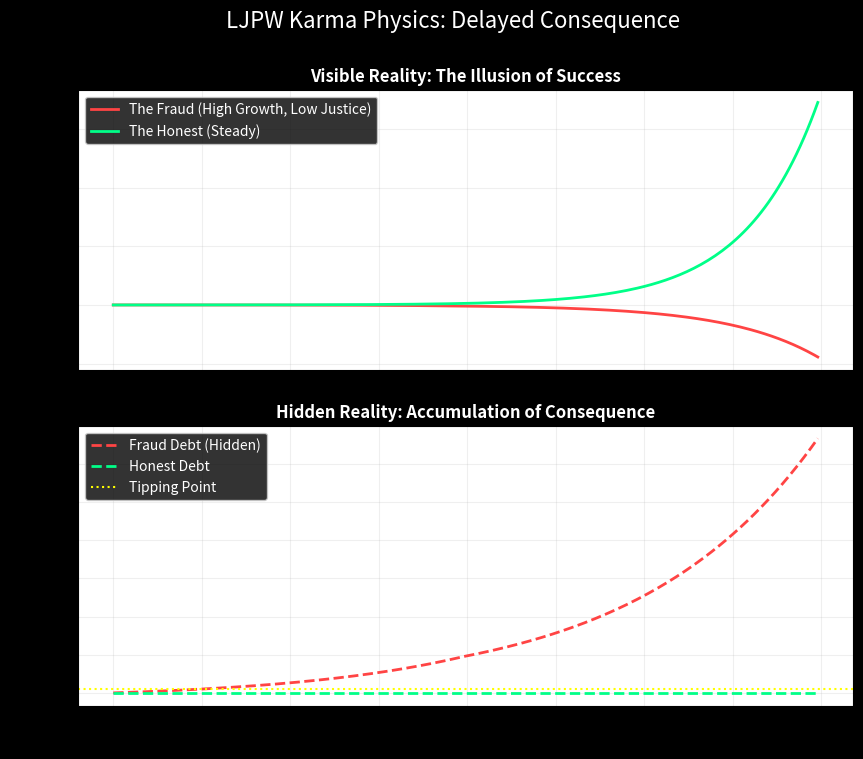

Write the Python code that produced this figure. (Note: this script raises an exception after producing the figure.)
"""
LJPW Karma Simulation: The Physics of Delayed Consequence
Modeling 'Karma' as an accumulated Energy Debt (Hysteresis).
"""

import numpy as np
import matplotlib.pyplot as plt

# ============================================================
# CONSTANTS
# ============================================================

R_GROWTH = 0.05       # Natural growth rate
DEBT_LIMIT = 5.0      # The point of no return
INTEREST_RATE = 0.02  # Karma grows if unpaid

# ============================================================
# SIMULATION ENGINE
# ============================================================

def simulate_karma_cycle(name, behavior_profile):
    """
    Simulates an entity's lifecycle with Karmic Debt.
    behavior_profile: function(t) -> (Harmony, Efficiency)
    """
    time_steps = 200
    
    # State variables
    energy = 1.0        # "Success" / Stock Price / Health
    karma_debt = 0.0    # "Hidden Risk" / Entropy Debt
    
    history_energy = []
    history_debt = []
    history_harmony = []
    
    alive = True
    collapse_point = None
    
    for t in range(time_steps):
        # 1. Get Behavior for this time step
        harmony, apparent_efficiency = behavior_profile(t)
        
        # 2. KARMA LOGIC
        # If Harmony is low, we "cheat" physics to get efficiency
        # Real Cost = 1.0
        # Apparent Cost = 1.0 - (1 - Harmony)
        # The difference goes into DEBT
        
        if harmony < 0.6:
            # We are "cheating". Gaining efficiency by cutting corners (Justice).
            # The gap between Truth (0.6) and Reality (harmony) is the debt.
            new_debt = (0.6 - harmony) * 0.5
            karma_debt += new_debt
        else:
            # We are "paying it back". High Harmony reduces debt.
            repayment = (harmony - 0.6) * 0.2
            karma_debt -= repayment
            
        # Interest on Debt (Karma grows)
        karma_debt *= (1 + INTEREST_RATE)
        karma_debt = max(0, karma_debt)
        
        # 3. IMPACT ON ENERGY (The Delay)
        # Standard growth
        growth = energy * R_GROWTH * apparent_efficiency
        
        # Entropy Drag (Based on DEBT, not current Harmony)
        # This is the "Delay". Current actions don't hurt; past debt hurts.
        drag = 0.0
        if karma_debt > 1.0:
            # Drag scales exponentially with debt
            drag = 0.01 * (karma_debt ** 2)
            
        energy = energy + growth - drag
        
        # 4. The Tipping Point
        if karma_debt > DEBT_LIMIT:
            # CATASTROPHIC FAILURE
            # "The Truth comes out"
            energy -= energy * 0.2 # Lose 20% per tick
            
        # Record
        history_energy.append(energy)
        history_debt.append(karma_debt)
        history_harmony.append(harmony)
        
        if energy < 0.1 and alive:
            alive = False
            collapse_point = t
            print(f"[{name}] COLLAPSED at t={t}. Debt was {karma_debt:.2f}")
            
    return history_energy, history_debt, history_harmony

# ============================================================
# BEHAVIOR PROFILES
# ============================================================

def profile_fraud(t):
    # Phase 1: High cheating (Low Harmony, High Efficiency)
    if t < 100:
        return 0.3, 1.5 # Cheating works! growing fast!
    # Phase 2: Panic / Trying to fix it
    else:
        return 0.8, 0.8 # High Harmony, but lower efficiency (paying the price)

def profile_honest(t):
    # Consistent Harmony
    return 0.7, 1.0 # Standard growth

# ============================================================
# RUN
# ============================================================

print("--- SIMULATION START: THE PHYSICS OF KARMA ---")
e_fraud, d_fraud, h_fraud = simulate_karma_cycle("The Fraud", profile_fraud)
e_honest, d_honest, h_honest = simulate_karma_cycle("The Honest", profile_honest)

# ============================================================
# VISUALIZATION
# ============================================================

fig, (ax1, ax2) = plt.subplots(2, 1, figsize=(10, 8), sharex=True)
plt.style.use('dark_background')

# Plot 1: Energy (Visible Success)
ax1.plot(e_fraud, color='#FF4444', label='The Fraud (High Growth, Low Justice)', linewidth=2)
ax1.plot(e_honest, color='#00FF88', label='The Honest (Steady)', linewidth=2)
ax1.set_ylabel('Energy / Success', fontweight='bold')
ax1.set_title('Visible Reality: The Illusion of Success', fontweight='bold', color='white')
ax1.grid(True, alpha=0.2)
ax1.legend()

# Plot 2: Karma Debt (Hidden Reality)
ax2.plot(d_fraud, color='#FF4444', linestyle='--', label='Fraud Debt (Hidden)', linewidth=2)
ax2.plot(d_honest, color='#00FF88', linestyle='--', label='Honest Debt', linewidth=2)
ax2.axhline(y=DEBT_LIMIT, color='yellow', linestyle=':', label='Tipping Point')
ax2.set_xlabel('Time')
ax2.set_ylabel('Karma Debt (Entropy)', fontweight='bold')
ax2.set_title('Hidden Reality: Accumulation of Consequence', fontweight='bold', color='white')
ax2.grid(True, alpha=0.2)
ax2.legend()

plt.suptitle("LJPW Karma Physics: Delayed Consequence", fontsize=16, color='white', y=0.98)
output_path = 'output/karma_delay_simulation.png'
plt.savefig(output_path, facecolor='#1a1a2e', edgecolor='none')
print(f"Chart saved to: {output_path}")
